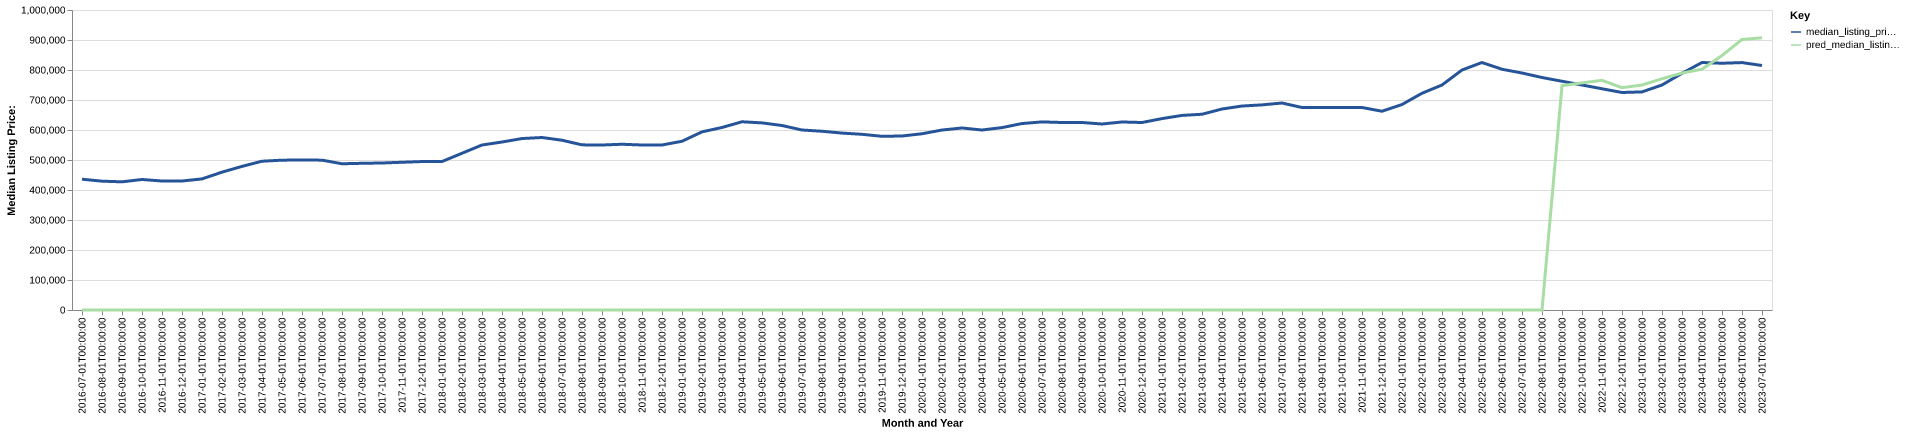

Values plotted in this chart, from the file beside it:
date, time_idx, median_listing_price, thirty_year_interest_rate_five, month, county_name, active_listing_count, median_days_on_market, pred_median_listing_price, month_year
2016-07-01, 0, 436000, 3.72, 7, Seattle-Tacoma-Bellevue, WA, 6703, 24.0, 0, Jul-2016
2016-08-01, 1, 429475, 3.73, 8, Seattle-Tacoma-Bellevue, WA, 7127, 28.0, 0, Aug-2016
2016-09-01, 2, 427250, 3.66, 9, Seattle-Tacoma-Bellevue, WA, 7089, 32.0, 0, Sep-2016
2016-10-01, 3, 435050, 3.64, 10, Seattle-Tacoma-Bellevue, WA, 6622, 36.0, 0, Oct-2016
2016-11-01, 4, 429950, 3.66, 11, Seattle-Tacoma-Bellevue, WA, 5361, 46.0, 0, Nov-2016
2016-12-01, 5, 429950, 3.48, 12, Seattle-Tacoma-Bellevue, WA, 4198, 50.0, 0, Dec-2016
2017-01-01, 6, 436963, 3.45, 1, Seattle-Tacoma-Bellevue, WA, 3535, 45.0, 0, Jan-2017
2017-02-01, 7, 459500, 3.5, 2, Seattle-Tacoma-Bellevue, WA, 3161, 29.0, 0, Feb-2017
2017-03-01, 8, 478725, 3.52, 3, Seattle-Tacoma-Bellevue, WA, 3278, 16.0, 0, Mar-2017
2017-04-01, 9, 495950, 4.03, 4, Seattle-Tacoma-Bellevue, WA, 3545, 15.0, 0, Apr-2017
2017-05-01, 10, 499450, 4.32, 5, Seattle-Tacoma-Bellevue, WA, 4237, 11.0, 0, May-2017
2017-06-01, 11, 499975, 4.2, 6, Seattle-Tacoma-Bellevue, WA, 5084, 16.0, 0, Jun-2017
2017-07-01, 12, 499500, 4.19, 7, Seattle-Tacoma-Bellevue, WA, 5685, 19.0, 0, Jul-2017
2017-08-01, 13, 487448, 4.3, 8, Seattle-Tacoma-Bellevue, WA, 6018, 23.0, 0, Aug-2017
2017-09-01, 14, 489000, 4.1, 9, Seattle-Tacoma-Bellevue, WA, 6125, 30.0, 0, Sep-2017
2017-10-01, 15, 489997, 4.05, 10, Seattle-Tacoma-Bellevue, WA, 5840, 35.0, 0, Oct-2017
2017-11-01, 16, 492475, 3.94, 11, Seattle-Tacoma-Bellevue, WA, 4783, 41.0, 0, Nov-2017
2017-12-01, 17, 494853, 4.03, 12, Seattle-Tacoma-Bellevue, WA, 3544, 48.0, 0, Dec-2017
2018-01-01, 18, 494878, 3.93, 1, Seattle-Tacoma-Bellevue, WA, 2935, 43.0, 0, Jan-2018
2018-02-01, 19, 522475, 3.83, 2, Seattle-Tacoma-Bellevue, WA, 2977, 26.0, 0, Feb-2018
2018-03-01, 20, 550000, 3.94, 3, Seattle-Tacoma-Bellevue, WA, 3291, 22.0, 0, Mar-2018
2018-04-01, 21, 559975, 3.95, 4, Seattle-Tacoma-Bellevue, WA, 3916, 22.0, 0, Apr-2018
2018-05-01, 22, 571500, 3.99, 5, Seattle-Tacoma-Bellevue, WA, 4776, 19.0, 0, May-2018
2018-06-01, 23, 575000, 4.15, 6, Seattle-Tacoma-Bellevue, WA, 5926, 22.0, 0, Jun-2018
2018-07-01, 24, 565925, 4.4, 7, Seattle-Tacoma-Bellevue, WA, 7217, 29.0, 0, Jul-2018
2018-08-01, 25, 550483, 4.46, 8, Seattle-Tacoma-Bellevue, WA, 8155, 30.0, 0, Aug-2018
2018-09-01, 26, 549950, 4.58, 9, Seattle-Tacoma-Bellevue, WA, 9205, 36.0, 0, Sep-2018
2018-10-01, 27, 552500, 4.66, 10, Seattle-Tacoma-Bellevue, WA, 9383, 38.0, 0, Oct-2018
2018-11-01, 28, 549998, 4.62, 11, Seattle-Tacoma-Bellevue, WA, 8294, 45.0, 0, Nov-2018
2018-12-01, 29, 550000, 4.54, 12, Seattle-Tacoma-Bellevue, WA, 6850, 59.0, 0, Dec-2018
2019-01-01, 30, 562475, 4.6, 1, Seattle-Tacoma-Bellevue, WA, 5558, 63.0, 0, Jan-2019
2019-02-01, 31, 593745, 4.72, 2, Seattle-Tacoma-Bellevue, WA, 5429, 42.0, 0, Feb-2019
2019-03-01, 32, 608423, 4.9, 3, Seattle-Tacoma-Bellevue, WA, 5655, 33.0, 0, Mar-2019
2019-04-01, 33, 627445, 4.94, 4, Seattle-Tacoma-Bellevue, WA, 5935, 24.0, 0, Apr-2019
2019-05-01, 34, 623714, 4.75, 5, Seattle-Tacoma-Bellevue, WA, 7098, 28.0, 0, May-2019
2019-06-01, 35, 614950, 4.51, 6, Seattle-Tacoma-Bellevue, WA, 7807, 31.0, 0, Jun-2019
2019-07-01, 36, 599995, 4.41, 7, Seattle-Tacoma-Bellevue, WA, 7784, 37.0, 0, Jul-2019
2019-08-01, 37, 595836, 4.41, 8, Seattle-Tacoma-Bellevue, WA, 8177, 39.0, 0, Aug-2019
2019-09-01, 38, 589741, 4.2, 9, Seattle-Tacoma-Bellevue, WA, 8310, 41.0, 0, Sep-2019
2019-10-01, 39, 585677, 4.14, 10, Seattle-Tacoma-Bellevue, WA, 8318, 43.0, 0, Oct-2019
2019-11-01, 40, 579000, 3.84, 11, Seattle-Tacoma-Bellevue, WA, 6740, 50.0, 0, Nov-2019
2019-12-01, 41, 579963, 3.81, 12, Seattle-Tacoma-Bellevue, WA, 4769, 61.0, 0, Dec-2019
2020-01-01, 42, 587500, 3.75, 1, Seattle-Tacoma-Bellevue, WA, 3867, 65.0, 0, Jan-2020
2020-02-01, 43, 599900, 3.73, 2, Seattle-Tacoma-Bellevue, WA, 3791, 31.0, 0, Feb-2020
2020-03-01, 44, 606735, 3.78, 3, Seattle-Tacoma-Bellevue, WA, 4300, 23.0, 0, Mar-2020
2020-04-01, 45, 599950, 3.75, 4, Seattle-Tacoma-Bellevue, WA, 4889, 31.0, 0, Apr-2020
2020-05-01, 46, 608000, 3.74, 5, Seattle-Tacoma-Bellevue, WA, 5649, 35.0, 0, May-2020
2020-06-01, 47, 621498, 3.72, 6, Seattle-Tacoma-Bellevue, WA, 5729, 31.0, 0, Jun-2020
2020-07-01, 48, 627000, 3.49, 7, Seattle-Tacoma-Bellevue, WA, 5735, 30.0, 0, Jul-2020
2020-08-01, 49, 625000, 3.65, 8, Seattle-Tacoma-Bellevue, WA, 5959, 30.0, 0, Aug-2020
2020-09-01, 50, 624999, 3.33, 9, Seattle-Tacoma-Bellevue, WA, 6059, 33.0, 0, Sep-2020
2020-10-01, 51, 619990, 3.28, 10, Seattle-Tacoma-Bellevue, WA, 5838, 35.0, 0, Oct-2020
2020-11-01, 52, 626725, 3.21, 11, Seattle-Tacoma-Bellevue, WA, 4129, 41.0, 0, Nov-2020
2020-12-01, 53, 624975, 3.07, 12, Seattle-Tacoma-Bellevue, WA, 3092, 48.0, 0, Dec-2020
2021-01-01, 54, 638000, 2.99, 1, Seattle-Tacoma-Bellevue, WA, 2424, 43.0, 0, Jan-2021
2021-02-01, 55, 648625, 2.93, 2, Seattle-Tacoma-Bellevue, WA, 2219, 29.0, 0, Feb-2021
2021-03-01, 56, 652500, 2.88, 3, Seattle-Tacoma-Bellevue, WA, 2584, 23.0, 0, Mar-2021
2021-04-01, 57, 669975, 2.84, 4, Seattle-Tacoma-Bellevue, WA, 2763, 23.0, 0, Apr-2021
2021-05-01, 58, 679900, 2.71, 5, Seattle-Tacoma-Bellevue, WA, 2937, 20.0, 0, May-2021
2021-06-01, 59, 683725, 2.79, 6, Seattle-Tacoma-Bellevue, WA, 3425, 20.0, 0, Jun-2021
... 25 more rows
